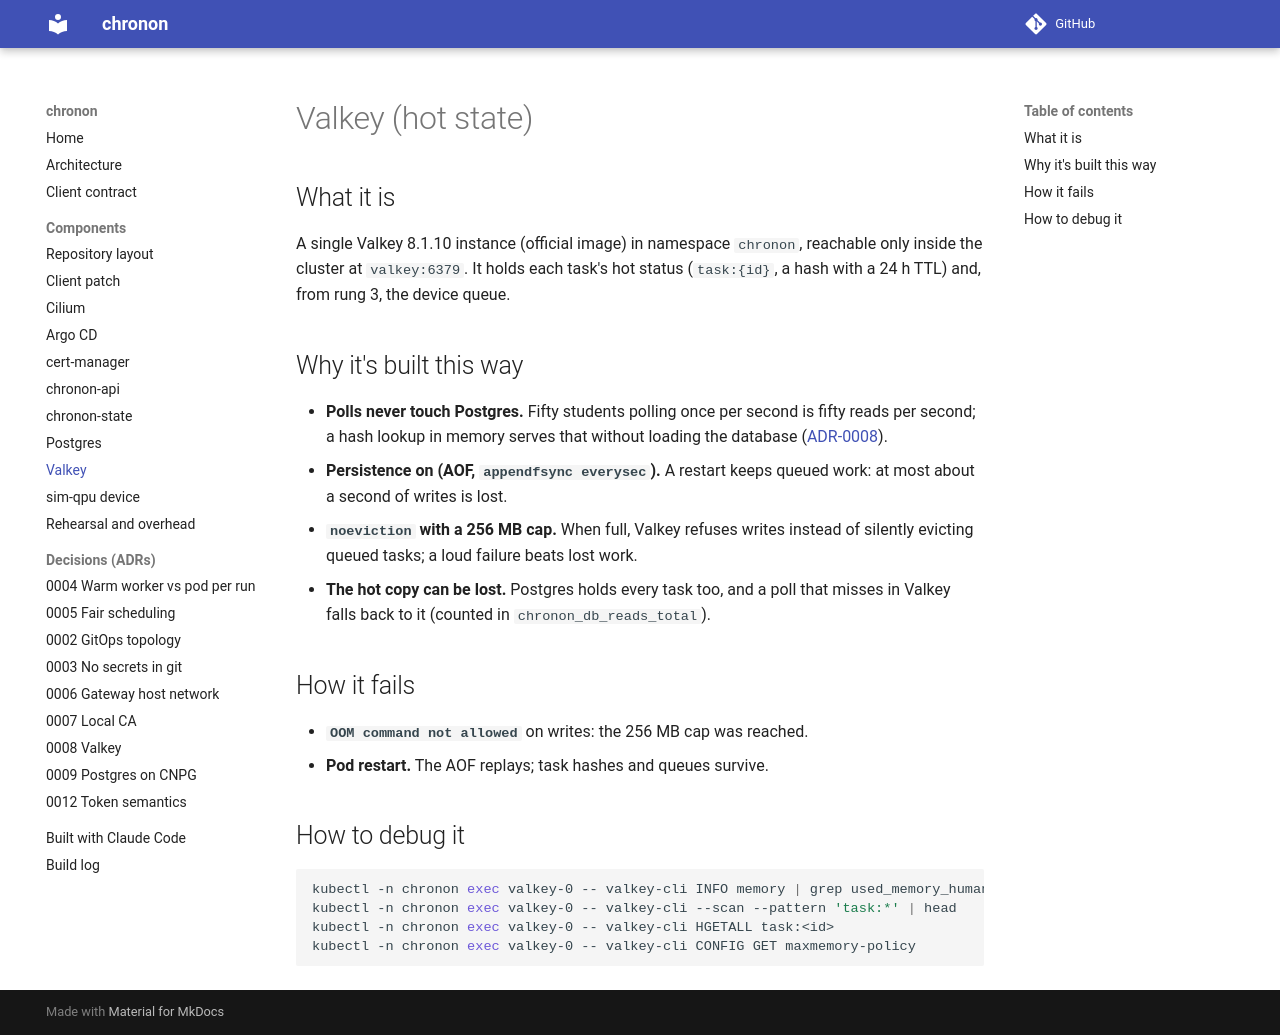

repository: 0relDanilov/chronon · page: components/valkey/index.html · generator: mkdocs

# Valkey (hot state)

## What it is

A single Valkey 8.1.10 instance (official image) in namespace `chronon`,
reachable only inside the cluster at `valkey:6379`. It holds each task's hot
status (`task:{id}`, a hash with a 24 h TTL) and, from rung 3, the device
queue.

## Why it's built this way

- **Polls never touch Postgres.** Fifty students polling once per second is
  fifty reads per second; a hash lookup in memory serves that without
  loading the database ([ADR-0008](../adr/0008-valkey.md)).
- **Persistence on (AOF, `appendfsync everysec`).** A restart keeps queued
  work: at most about a second of writes is lost.
- **`noeviction` with a 256 MB cap.** When full, Valkey refuses writes
  instead of silently evicting queued tasks; a loud failure beats lost work.
- **The hot copy can be lost.** Postgres holds every task too, and a poll
  that misses in Valkey falls back to it (counted in
  `chronon_db_reads_total`).

## How it fails

- **`OOM command not allowed`** on writes: the 256 MB cap was reached.
- **Pod restart.** The AOF replays; task hashes and queues survive.

## How to debug it

```bash
kubectl -n chronon exec valkey-0 -- valkey-cli INFO memory | grep used_memory_human
kubectl -n chronon exec valkey-0 -- valkey-cli --scan --pattern 'task:*' | head
kubectl -n chronon exec valkey-0 -- valkey-cli HGETALL task:<id>
kubectl -n chronon exec valkey-0 -- valkey-cli CONFIG GET maxmemory-policy
```
